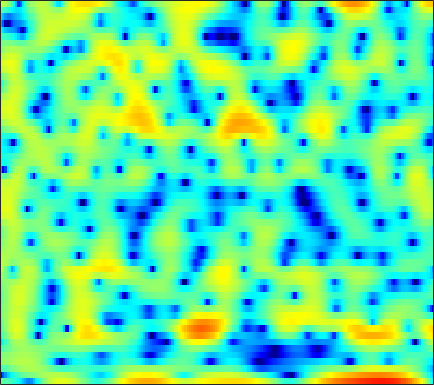

The data file committed next to this chart (first rows):
-1.2592, -1.5737, -2.0051, -2.4553, -2.8191, -3.3684, -4.0123, -4.5911, -5.554, -6.7346, -8.2243, -9.3956, -10.941, -11.397, -10.543, -8.4992, -6.1892, -4.6171, -2.7696, -1.205, 0.13667, 0.99972, 1.9716, 2.7702
-17.06, -13.45, -10.23, -7.957, -6.631, -5.224, -4.121, -3.434, -2.683, -2.072, -1.568, -1.236, -0.8418, -0.477, -0.2165, 0.1225, 0.4593, 0.7108, 1.042, 1.355, 1.646, 1.841, 2.064, 2.239
-3.064, -2.686, -2.118, -1.52, -1.067, -0.4878, 0.04339, 0.4062, 0.8292, 1.185, 1.464, 1.624, 1.775, 1.855, 1.87, 1.823, 1.704, 1.567, 1.318, 0.9908, 0.5826, 0.2281, -0.3009, -0.8851
0.3396, 0.5596, 0.8521, 1.143, 1.353, 1.613, 1.848, 1.999, 2.167, 2.287, 2.348, 2.351, 2.297, 2.167, 2.015, 1.73, 1.339, 0.9711, 0.3676, -0.3894, -1.33, -2.184, -3.566, -5.326
-0.2238, -0.003152, 0.3048, 0.6103, 0.8319, 1.103, 1.341, 1.488, 1.646, 1.75, 1.797, 1.791, 1.729, 1.602, 1.466, 1.228, 0.9236, 0.6535, 0.2361, -0.2464, -0.7904, -1.24, -1.884, -2.569
-2.844, -2.319, -1.589, -0.8871, -0.4063, 0.1485, 0.6022, 0.8678, 1.114, 1.249, 1.274, 1.229, 1.11, 0.9261, 0.7625, 0.5299, 0.2953, 0.1295, -0.06865, -0.2353, -0.3669, -0.4478, -0.5301, -0.5849
-7.427, -5.268, -3.052, -1.383, -0.4091, 0.5841, 1.277, 1.616, 1.834, 1.815, 1.572, 1.25, 0.6573, -0.09133, -0.7104, -1.526, -2.182, -2.477, -2.537, -2.254, -1.743, -1.301, -0.7072, -0.1632
-3.727, -2.337, -0.5976, 0.8812, 1.793, 2.724, 3.326, 3.561, 3.587, 3.271, 2.59, 1.827, 0.412, -1.584, -3.59, -7.335, -13.82, -24.19, -14.67, -8.572, -5.259, -3.571, -1.952, -0.8357
-2.723, -1.187, 0.5758, 1.999, 2.842, 3.686, 4.188, 4.343, 4.258, 3.837, 3.066, 2.256, 0.8675, -0.8285, -2.261, -4.239, -5.949, -6.83, -7.204, -6.685, -5.57, -4.608, -3.374, -2.394
-2.145, -0.7152, 0.8876, 2.151, 2.89, 3.613, 4.038, 4.15, 4.042, 3.603, 2.83, 2.035, 0.6929, -1.03, -2.643, -5.327, -8.929, -12.86, -22.98, -19.12, -11.66, -8.586, -5.86, -3.994
-0.9709, -0.1253, 0.9121, 1.802, 2.343, 2.886, 3.217, 3.311, 3.232, 2.901, 2.348, 1.768, 0.7975, -0.4005, -1.429, -2.916, -4.431, -5.447, -6.439, -6.749, -6.406, -5.88, -5.033, -4.136
-1.091, -0.2688, 0.7281, 1.579, 2.124, 2.689, 3.062, 3.205, 3.232, 3.065, 2.715, 2.322, 1.636, 0.8147, 0.1327, -0.8711, -1.922, -2.71, -3.725, -4.652, -5.442, -5.926, -6.334, -6.337
-1.969, -0.823, 0.4929, 1.565, 2.225, 2.916, 3.395, 3.628, 3.763, 3.697, 3.433, 3.112, 2.53, 1.768, 1.078, -0.00655, -1.264, -2.349, -3.978, -5.92, -8.274, -10.45, -14.17, -18.5
-2.505, -1.206, 0.235, 1.398, 2.103, 2.842, 3.373, 3.637, 3.814, 3.8, 3.595, 3.329, 2.792, 2.036, 1.328, 0.2066, -1.161, -2.342, -4.128, -6.19, -8.466, -10.25, -12.53, -13.94
-1.566, -0.5883, 0.5128, 1.421, 1.984, 2.592, 3.052, 3.308, 3.518, 3.587, 3.484, 3.287, 2.857, 2.223, 1.607, 0.5806, -0.6984, -1.832, -3.606, -5.704, -8.225, -10.45, -14.03, -18.17
-0.1606, 0.2243, 0.6103, 0.8858, 1.072, 1.359, 1.712, 2.008, 2.407, 2.731, 2.926, 2.941, 2.787, 2.419, 1.985, 1.193, 0.1801, -0.729, -2.124, -3.724, -5.491, -6.888, -8.766, -10.11
1.169, 0.5997, -0.4817, -1.879, -2.947, -3.719, -3.085, -1.947, -0.2904, 1.082, 2.049, 2.514, 2.794, 2.712, 2.432, 1.819, 0.9491, 0.1626, -1.005, -2.179, -3.21, -3.795, -4.147, -3.997
2.824, 1.771, -0.1781, -3.016, -5.957, -9.706, -7.305, -4.186, -1.126, 0.8746, 2.129, 2.709, 3.073, 3, 2.703, 1.965, 0.8135, -0.3294, -2.323, -4.918, -8.043, -9.829, -9.1, -6.283
3.033, 2.544, 1.812, 1.088, 0.6299, 0.273, 0.2829, 0.501, 0.9318, 1.37, 1.692, 1.808, 1.767, 1.51, 1.155, 0.4323, -0.5887, -1.589, -3.277, -5.407, -7.745, -8.948, -8.344, -6.145
2.064, 2.032, 1.945, 1.814, 1.703, 1.547, 1.393, 1.273, 1.102, 0.8891, 0.635, 0.4047, 0.06295, -0.3003, -0.5875, -0.9712, -1.355, -1.657, -2.044, -2.385, -2.594, -2.613, -2.406, -2.001
0.8176, 1.201, 1.59, 1.818, 1.887, 1.835, 1.614, 1.333, 0.7981, 0.08242, -0.7859, -1.489, -2.385, -3.073, -3.32, -3.241, -2.832, -2.412, -1.827, -1.287, -0.8127, -0.4937, -0.1274, 0.1848
-0.6325, 0.2708, 1.198, 1.827, 2.1, 2.196, 1.976, 1.597, 0.761, -0.5092, -2.352, -4.229, -7.774, -12.82, -14.67, -10.19, -6.269, -4.219, -2.273, -0.9029, 0.06076, 0.5931, 1.094, 1.424
-2.101, -0.7376, 0.6545, 1.621, 2.086, 2.386, 2.336, 2.071, 1.414, 0.4029, -0.991, -2.281, -4.171, -5.782, -6.178, -5.293, -3.702, -2.525, -1.211, -0.2335, 0.4392, 0.757, 0.986, 1.026
-2.053, -0.6822, 0.7318, 1.708, 2.197, 2.556, 2.62, 2.494, 2.137, 1.606, 0.9784, 0.4896, -0.0986, -0.515, -0.6647, -0.6621, -0.4615, -0.2533, 0.008204, 0.1593, 0.1367, -0.02125, -0.4381, -1.106
0.4581, 1.27, 2.124, 2.7, 2.952, 3.059, 2.921, 2.679, 2.212, 1.627, 1.024, 0.6109, 0.1674, -0.08643, -0.1507, -0.12, -0.003126, 0.07575, 0.1114, -0.0139, -0.3715, -0.8244, -1.772, -3.194
3.142, 3.504, 3.826, 3.945, 3.877, 3.558, 2.963, 2.329, 1.232, -0.1169, -1.616, -2.659, -3.575, -3.61, -3.166, -2.28, -1.436, -0.935, -0.4958, -0.337, -0.4825, -0.7988, -1.512, -2.582
4.242, 4.454, 4.574, 4.471, 4.227, 3.647, 2.732, 1.777, 0.05121, -2.381, -6.019, -10.33, -26.11, -14.54, -9.178, -5.436, -3.291, -2.241, -1.352, -0.8883, -0.7495, -0.8282, -1.1, -1.545
3.755, 4.027, 4.199, 4.137, 3.936, 3.451, 2.701, 1.958, 0.7258, -0.763, -2.396, -3.547, -4.581, -4.723, -4.337, -3.558, -2.822, -2.385, -2.01, -1.87, -1.916, -2.035, -2.28, -2.536
3.169, 3.495, 3.739, 3.783, 3.695, 3.42, 2.978, 2.546, 1.856, 1.088, 0.3053, -0.2508, -0.8776, -1.371, -1.635, -1.914, -2.151, -2.357, -2.714, -3.212, -3.857, -4.404, -5.178, -5.783
3.164, 3.377, 3.56, 3.638, 3.628, 3.512, 3.273, 3.011, 2.554, 1.974, 1.31, 0.7706, 0.0375, -0.6601, -1.147, -1.725, -2.258, -2.683, -3.361, -4.279, -5.638, -7.085, -9.841, -13.92
2.744, 2.729, 2.812, 2.991, 3.143, 3.306, 3.343, 3.247, 2.924, 2.342, 1.487, 0.6781, -0.5915, -1.915, -2.791, -3.519, -3.682, -3.561, -3.419, -3.56, -4.166, -4.965, -6.484, -8.145
-0.8836, -1.484, -1.327, -0.2582, 0.727, 1.89, 2.691, 3.01, 3.032, 2.584, 1.577, 0.3903, -1.996, -5.907, -10.75, -17.72, -9.28, -5.681, -2.917, -1.403, -0.6053, -0.3293, -0.2146, -0.2001
-9.566, -17.62, -14.3, -6.582, -3.524, -0.9275, 0.6995, 1.47, 2.006, 2.058, 1.64, 1.03, -0.1521, -1.595, -2.591, -3.099, -2.365, -1.355, -0.04992, 0.9856, 1.689, 2.001, 2.175, 2.129
-4.887, -5.242, -5.029, -4.119, -3.22, -2.018, -0.9718, -0.3136, 0.383, 0.8338, 1.083, 1.149, 1.139, 1.084, 1.067, 1.137, 1.351, 1.571, 1.899, 2.18, 2.329, 2.335, 2.167, 1.752
-4.316, -4.354, -4.313, -4.132, -3.875, -3.374, -2.727, -2.171, -1.397, -0.6235, 0.08543, 0.5545, 1.081, 1.494, 1.755, 2.038, 2.259, 2.378, 2.492, 2.517, 2.437, 2.298, 1.989, 1.509
-5.336, -5.559, -6.008, -6.56, -6.943, -7.125, -6.577, -5.699, -4.171, -2.581, -1.175, -0.2825, 0.6835, 1.409, 1.816, 2.201, 2.428, 2.519, 2.532, 2.454, 2.312, 2.158, 1.901, 1.596
-6.024, -6.313, -7.249, -9.19, -11.8, -19.18, -19.82, -12.23, -6.866, -3.604, -1.371, -0.1594, 1.018, 1.816, 2.191, 2.459, 2.506, 2.429, 2.203, 1.906, 1.593, 1.389, 1.194, 1.098
-5.152, -4.534, -4.282, -4.588, -5.036, -5.451, -4.931, -3.842, -2.028, -0.3191, 1.022, 1.782, 2.462, 2.81, 2.871, 2.699, 2.258, 1.747, 0.8861, -0.153, -1.226, -1.838, -2.134, -1.741
-2.629, -1.471, -0.4081, 0.2952, 0.6746, 1.102, 1.508, 1.836, 2.291, 2.666, 2.896, 2.955, 2.855, 2.511, 2.12, 1.396, 0.404, -0.5489, -2.231, -4.67, -8.431, -13.19, -18.93, -10.36
0.6742, 1.365, 2.122, 2.697, 3.003, 3.274, 3.387, 3.372, 3.2, 2.844, 2.298, 1.751, 0.8547, -0.2081, -1.061, -2.214, -3.321, -4.09, -5.201, -6.393, -7.67, -8.479, -8.507, -7.211
2.817, 3.19, 3.608, 3.896, 4.009, 4.002, 3.809, 3.518, 2.898, 1.995, 0.7716, -0.4014, -2.333, -4.683, -6.685, -9.181, -10.47, -10.35, -9.454, -8.456, -7.614, -7.011, -6.113, -5.085
3.446, 3.739, 4.051, 4.233, 4.274, 4.16, 3.823, 3.406, 2.604, 1.472, -0.06864, -1.544, -4.06, -7.465, -10.91, -17.68, -21.63, -17.27, -13.29, -11, -9.377, -8.281, -6.966, -5.617
2.744, 3.147, 3.603, 3.928, 4.06, 4.066, 3.838, 3.504, 2.83, 1.865, 0.5886, -0.578, -2.421, -4.488, -6.143, -8.21, -9.817, -10.73, -11.6, -12.27, -12.33, -11.7, -9.898, -7.681
0.652, 1.428, 2.343, 3.076, 3.468, 3.776, 3.838, 3.709, 3.308, 2.652, 1.758, 0.9495, -0.2991, -1.728, -2.886, -4.566, -6.429, -7.994, -10.73, -14.92, -24.65, -25.42, -14.3, -9.231
-3.14, -1.508, 0.2819, 1.638, 2.392, 3.064, 3.403, 3.455, 3.279, 2.857, 2.226, 1.635, 0.7241, -0.3228, -1.165, -2.362, -3.678, -4.706, -6.07, -7.309, -7.964, -7.849, -6.805, -5.271
-5.684, -3.237, -0.8295, 0.8419, 1.741, 2.54, 2.925, 2.99, 2.819, 2.401, 1.787, 1.226, 0.4094, -0.412, -1.019, -1.77, -2.435, -2.9, -3.384, -3.716, -3.819, -3.738, -3.355, -2.733
-2.045, -0.6644, 0.8823, 2.045, 2.652, 3.135, 3.253, 3.106, 2.615, 1.81, 0.7454, -0.153, -1.355, -2.349, -2.852, -3.201, -3.261, -3.239, -3.264, -3.294, -3.353, -3.325, -3.2, -2.835
2.035, 2.685, 3.443, 4.024, 4.292, 4.376, 4.136, 3.705, 2.747, 1.281, -0.8083, -2.87, -6.415, -10.02, -10.38, -8.044, -5.993, -5.013, -4.445, -4.532, -5.123, -5.771, -6.587, -6.706
3.246, 3.736, 4.283, 4.656, 4.802, 4.752, 4.403, 3.923, 2.943, 1.504, -0.4836, -2.423, -5.655, -8.717, -9.096, -7.199, -5.434, -4.669, -4.434, -5.16, -6.99, -9.45, -15.71, -30.3
1.619, 2.358, 3.123, 3.613, 3.808, 3.868, 3.668, 3.383, 2.813, 2.057, 1.146, 0.4272, -0.4808, -1.192, -1.486, -1.636, -1.651, -1.754, -2.071, -2.737, -3.799, -4.805, -6.068, -6.837
-0.4699, 0.4988, 1.378, 1.903, 2.105, 2.188, 2.106, 1.951, 1.677, 1.375, 1.09, 0.9153, 0.7618, 0.7023, 0.6991, 0.7286, 0.7565, 0.7346, 0.583, 0.2965, -0.1336, -0.5393, -1.175, -1.898
-1.014, -0.613, -0.3063, -0.2109, -0.2487, -0.4626, -0.7699, -1.06, -1.42, -1.644, -1.594, -1.366, -0.8358, -0.143, 0.384, 1.053, 1.605, 1.944, 2.239, 2.359, 2.312, 2.168, 1.815, 1.292
-2.282, -2.657, -3.164, -3.689, -4.104, -4.763, -5.674, -6.53, -7.962, -9.357, -9.531, -8.345, -5.941, -3.59, -2.069, -0.4014, 0.9012, 1.662, 2.448, 2.984, 3.295, 3.397, 3.381, 3.196
-5.805, -7.098, -8.595, -9.539, -9.886, -10.1, -10.64, -11.47, -13.65, -17.88, -21.02, -15.91, -10.15, -6.329, -4.168, -1.951, -0.2634, 0.7297, 1.779, 2.555, 3.097, 3.37, 3.589, 3.654
-9.587, -13.07, -20.71, -24.26, -18.33, -14.39, -12.4, -11.67, -11.09, -10.58, -9.681, -8.617, -6.825, -4.909, -3.523, -1.86, -0.458, 0.4315, 1.395, 2.134, 2.681, 2.982, 3.248, 3.4
-6.658, -8.538, -10.8, -11.85, -11.67, -10.78, -9.855, -9.225, -8.409, -7.52, -6.492, -5.609, -4.316, -2.986, -2.025, -0.835, 0.2191, 0.8921, 1.615, 2.156, 2.523, 2.698, 2.815, 2.843
-1.314, -2.163, -3.312, -4.365, -5.096, -5.953, -6.743, -7.141, -7.249, -6.641, -5.432, -4.319, -2.803, -1.398, -0.4848, 0.5508, 1.374, 1.854, 2.325, 2.602, 2.677, 2.598, 2.339, 1.908
3.19, 2.669, 1.724, 0.4619, -0.736, -2.842, -5.851, -9.18, -15.23, -12.3, -6.868, -4.176, -1.699, -0.01138, 0.8977, 1.766, 2.304, 2.553, 2.732, 2.73, 2.54, 2.235, 1.524, 0.3209
